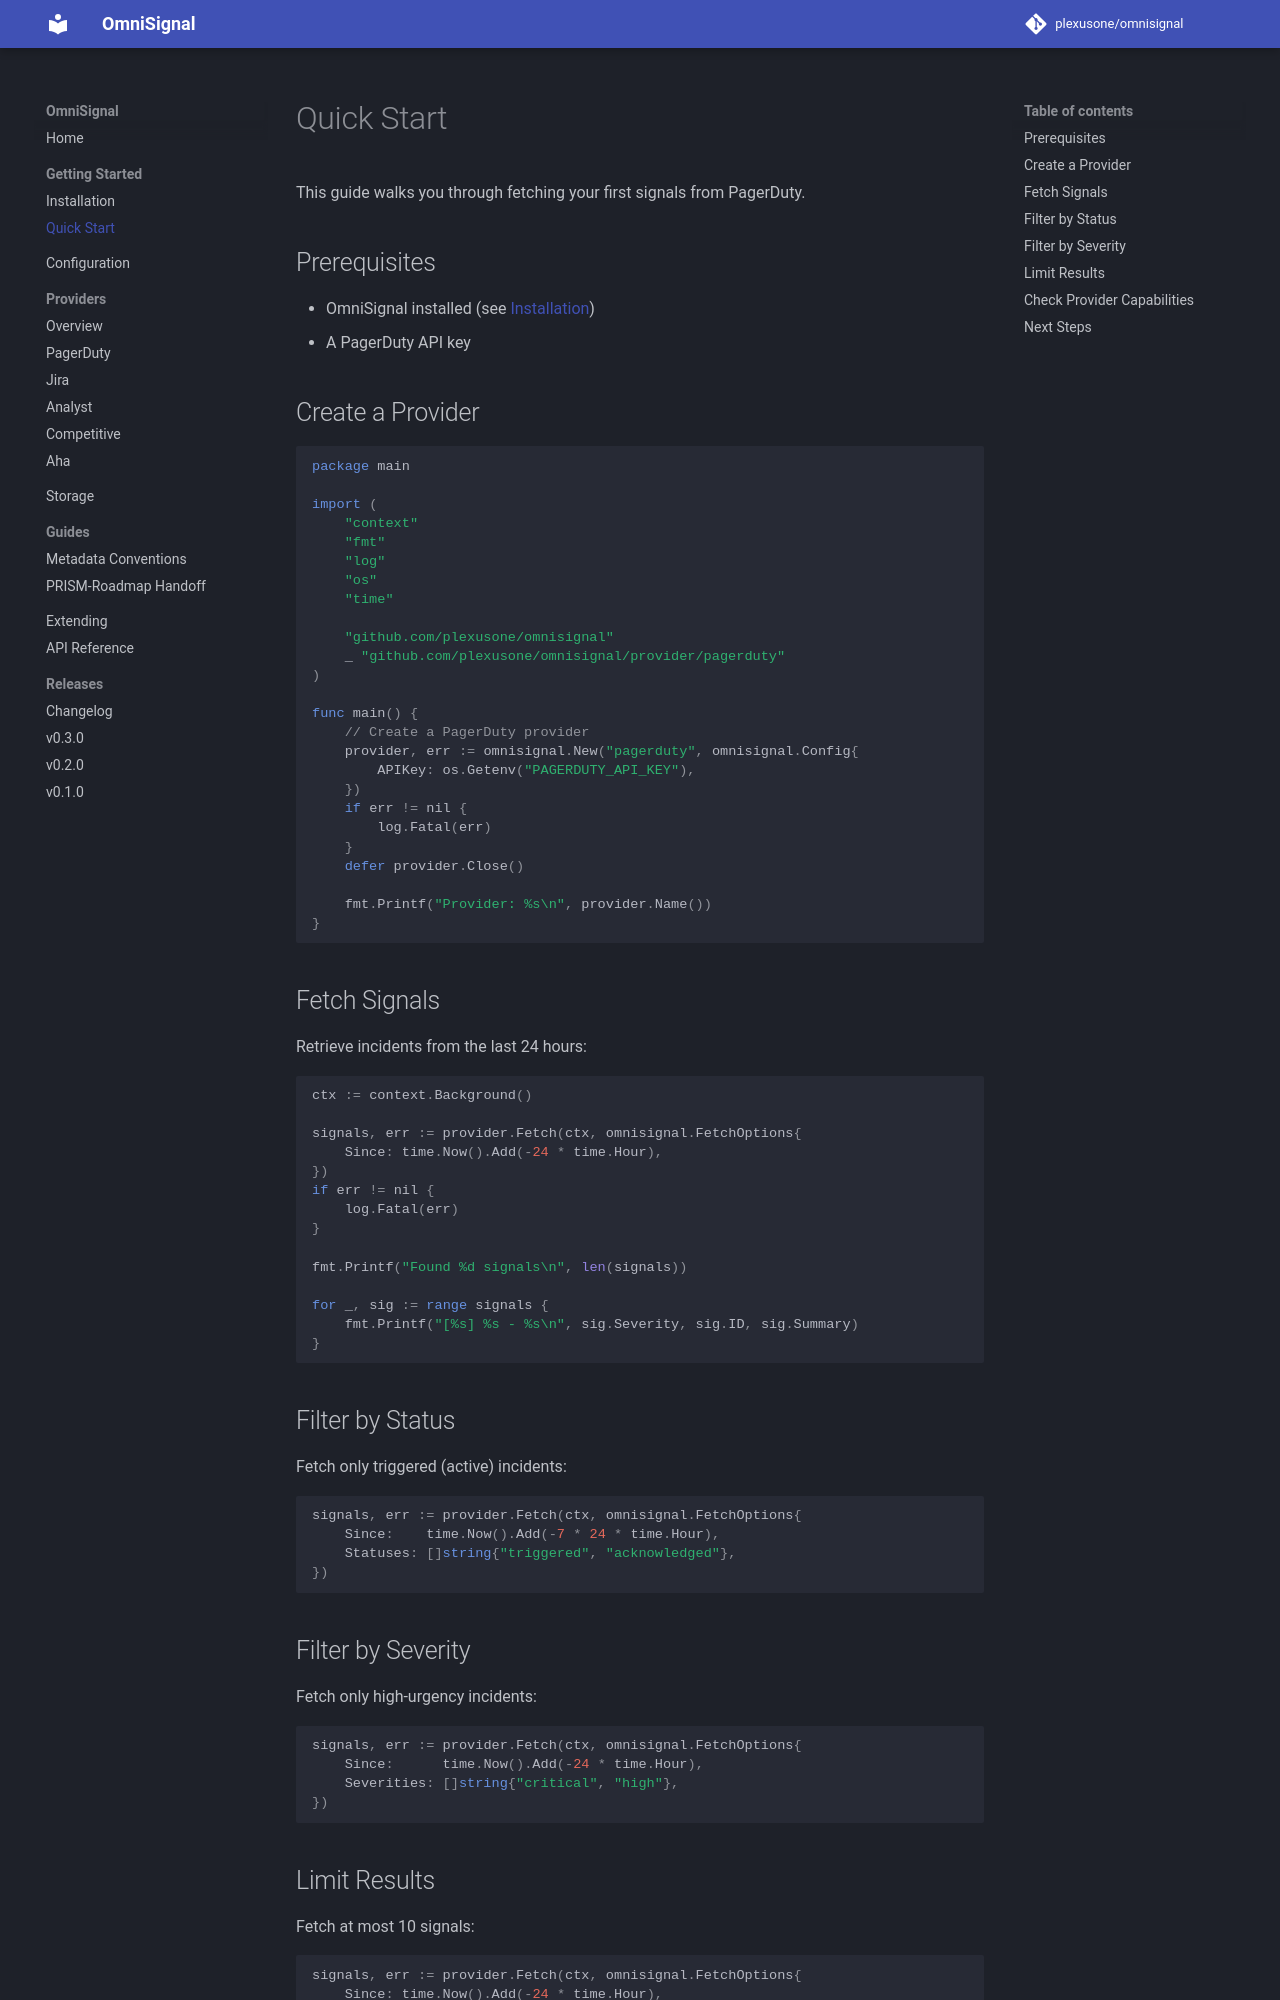

repository: plexusone/omnisignal · page: getting-started/quickstart/index.html · generator: mkdocs

# Quick Start

This guide walks you through fetching your first signals from PagerDuty.

## Prerequisites

- OmniSignal installed (see [Installation](installation.md))
- A PagerDuty API key

## Create a Provider

```go
package main

import (
    "context"
    "fmt"
    "log"
    "os"
    "time"

    "github.com/plexusone/omnisignal"
    _ "github.com/plexusone/omnisignal/provider/pagerduty"
)

func main() {
    // Create a PagerDuty provider
    provider, err := omnisignal.New("pagerduty", omnisignal.Config{
        APIKey: os.Getenv("PAGERDUTY_API_KEY"),
    })
    if err != nil {
        log.Fatal(err)
    }
    defer provider.Close()

    fmt.Printf("Provider: %s\n", provider.Name())
}
```

## Fetch Signals

Retrieve incidents from the last 24 hours:

```go
ctx := context.Background()

signals, err := provider.Fetch(ctx, omnisignal.FetchOptions{
    Since: time.Now().Add(-24 * time.Hour),
})
if err != nil {
    log.Fatal(err)
}

fmt.Printf("Found %d signals\n", len(signals))

for _, sig := range signals {
    fmt.Printf("[%s] %s - %s\n", sig.Severity, sig.ID, sig.Summary)
}
```

## Filter by Status

Fetch only triggered (active) incidents:

```go
signals, err := provider.Fetch(ctx, omnisignal.FetchOptions{
    Since:    time.Now().Add(-7 * 24 * time.Hour),
    Statuses: []string{"triggered", "acknowledged"},
})
```

## Filter by Severity

Fetch only high-urgency incidents:

```go
signals, err := provider.Fetch(ctx, omnisignal.FetchOptions{
    Since:      time.Now().Add(-24 * time.Hour),
    Severities: []string{"critical", "high"},
})
```

## Limit Results

Fetch at most 10 signals:

```go
signals, err := provider.Fetch(ctx, omnisignal.FetchOptions{
    Since: time.Now().Add(-24 * time.Hour),
    Limit: 10,
})
```
